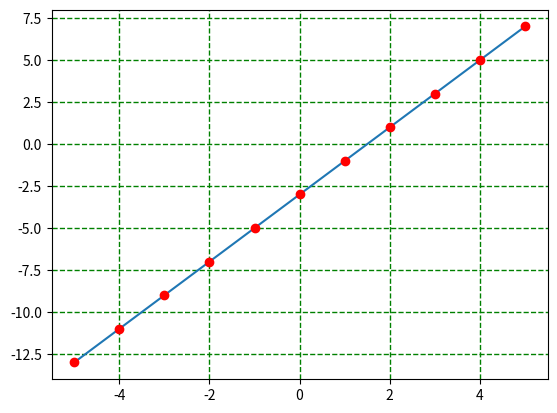

This figure's Python source:
import matplotlib.pyplot as plt
x= [i for i in range(-5,6)]
#print(x)
y = []
# y = ax + b
for i in x:
    y.append(2*i-3)

plt.plot(x,y)
plt.plot(x,y, 'ro')
plt.grid(color='green', linestyle='--', linewidth=1)
plt.show()

